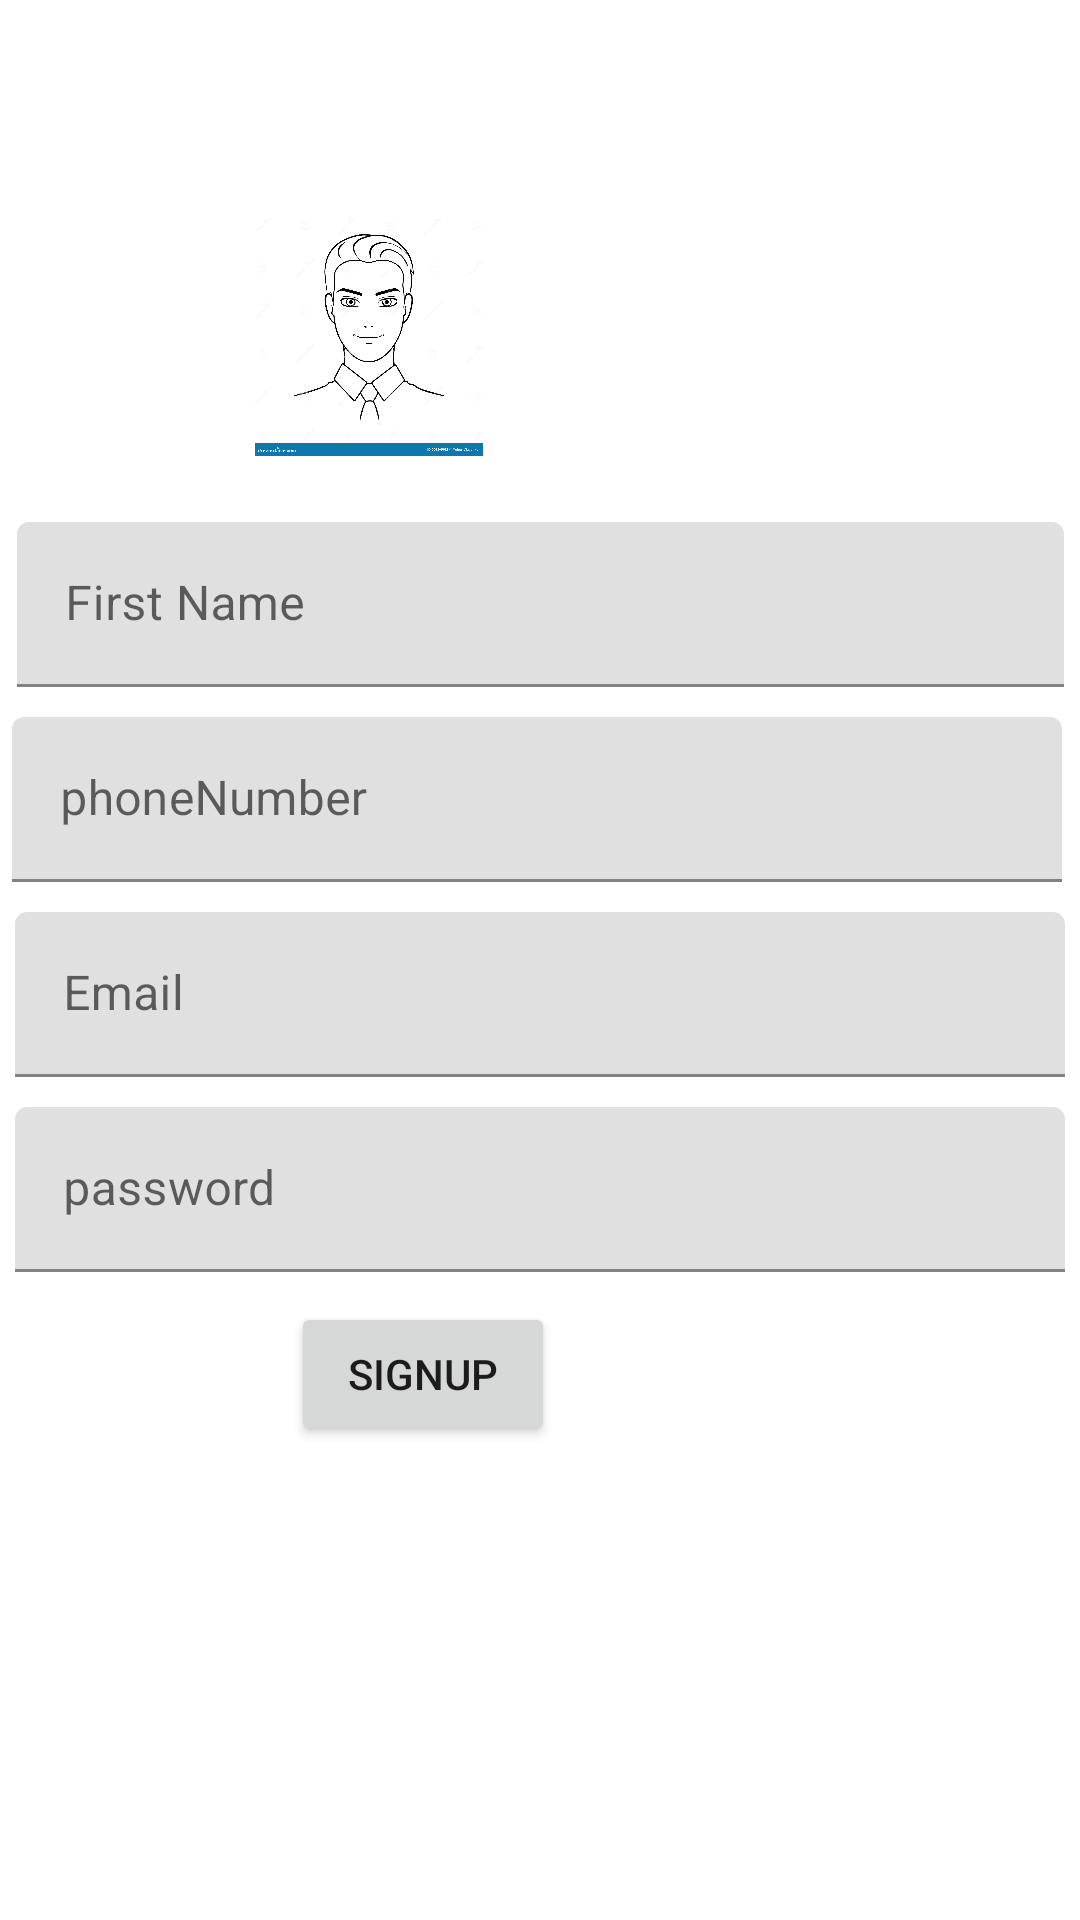

This screen was rendered from an Android layout file. Write that file and the resources it references.
<!-- AndroidManifest.xml: application theme Theme.Asessesment -->
<!-- res/layout/activity_my_list.xml -->
<?xml version="1.0" encoding="utf-8"?>
<androidx.constraintlayout.widget.ConstraintLayout xmlns:android="http://schemas.android.com/apk/res/android"
    xmlns:app="http://schemas.android.com/apk/res-auto"
    xmlns:tools="http://schemas.android.com/tools"
    android:layout_width="match_parent"
    android:layout_height="match_parent"
    tools:context=".MyList">
    <com.google.android.material.textfield.TextInputLayout
        android:id="@+id/tiluserName"
        android:layout_width="349dp"
        android:layout_height="55dp"
        android:layout_marginStart="1dp"
        android:layout_marginTop="174dp"
        android:layout_marginEnd="1dp"
        app:layout_constraintEnd_toEndOf="parent"
        app:layout_constraintStart_toStartOf="parent"
        app:layout_constraintTop_toTopOf="parent">

        <com.google.android.material.textfield.TextInputEditText
            android:id="@+id/tieuserName"
            android:layout_width="match_parent"
            android:layout_height="match_parent"
            android:hint="First Name"
            tools:ignore="TextContrastCheck" />
    </com.google.android.material.textfield.TextInputLayout>

    <com.google.android.material.textfield.TextInputLayout
        android:id="@+id/tilPhonenumber"
        android:layout_width="350dp"
        android:layout_height="55dp"
        android:layout_marginStart="58dp"
        android:layout_marginTop="10dp"
        android:layout_marginEnd="60dp"
        app:layout_constraintEnd_toEndOf="parent"
        app:layout_constraintStart_toStartOf="parent"
        app:layout_constraintTop_toBottomOf="@+id/tiluserName">

        <com.google.android.material.textfield.TextInputEditText
            android:id="@+id/tiePhonenumber"
            android:layout_width="match_parent"
            android:layout_height="wrap_content"
            android:hint="phoneNumber" />
    </com.google.android.material.textfield.TextInputLayout>

    <com.google.android.material.textfield.TextInputLayout
        android:id="@+id/tilemail"
        android:layout_width="350dp"
        android:layout_height="55dp"
        android:layout_marginStart="1dp"
        android:layout_marginTop="10dp"
        android:layout_marginEnd="1dp"
        app:layout_constraintEnd_toEndOf="parent"
        app:layout_constraintStart_toStartOf="parent"
        app:layout_constraintTop_toBottomOf="@+id/tilPhonenumber">

        <com.google.android.material.textfield.TextInputEditText
            android:id="@+id/tieEmailAdress"
            android:layout_width="match_parent"
            android:layout_height="wrap_content"
            android:hint="Email" />
    </com.google.android.material.textfield.TextInputLayout>

    <com.google.android.material.textfield.TextInputLayout
        android:id="@+id/tilEmail"
        android:layout_width="350dp"
        android:layout_height="55dp"
        android:layout_marginStart="1dp"
        android:layout_marginTop="10dp"
        android:layout_marginEnd="1dp"
        app:layout_constraintEnd_toEndOf="parent"
        app:layout_constraintStart_toStartOf="parent"
        app:layout_constraintTop_toBottomOf="@+id/tilemail">

        <com.google.android.material.textfield.TextInputEditText
            android:id="@+id/tiePassword"
            android:layout_width="match_parent"
            android:layout_height="wrap_content"
            android:hint="password" />
    </com.google.android.material.textfield.TextInputLayout>

    <Button
        android:id="@+id/btnlogin"
        android:layout_width="wrap_content"
        android:layout_height="wrap_content"
        android:layout_marginStart="126dp"
        android:layout_marginTop="10dp"
        android:layout_marginEnd="175dp"
        android:text="signup"
        app:layout_constraintEnd_toEndOf="parent"
        app:layout_constraintHorizontal_bias="1.0"
        app:layout_constraintStart_toStartOf="parent"
        app:layout_constraintTop_toBottomOf="@+id/tilEmail" />

    <ImageView
        android:id="@+id/ivimages"
        android:layout_width="80dp"
        android:layout_height="80dp"
        android:layout_marginStart="134dp"
        android:layout_marginTop="72dp"
        android:layout_marginEnd="197dp"
        app:layout_constraintEnd_toEndOf="parent"
        app:layout_constraintHorizontal_bias="1.0"
        app:layout_constraintStart_toStartOf="parent"
        app:layout_constraintTop_toTopOf="parent"
        app:srcCompat="@drawable/img" />

</androidx.constraintlayout.widget.ConstraintLayout>
<!-- resources referenced by this layout -->
<resources>
  <!-- drawable img: png bitmap (drawable, 359785 bytes) -->
  <style name="Theme.Asessesment" parent="Theme.MaterialComponents.DayNight.DarkActionBar">
          
          <item name="colorPrimary">@color/purple_500</item>
          <item name="colorPrimaryVariant">@color/purple_700</item>
          <item name="colorOnPrimary">@color/white</item>
          
          <item name="colorSecondary">@color/teal_200</item>
          <item name="colorSecondaryVariant">@color/teal_700</item>
          <item name="colorOnSecondary">@color/black</item>
          
          <item name="android:statusBarColor" tools:targetApi="l">?attr/colorPrimaryVariant</item>
          
      </style>
  <!-- not gathered from this repository: default colours our renderer supplied (Android Studio template values) -->
  <color name="purple_500">#FF6200EE</color>
  <color name="purple_700">#FF3700B3</color>
  <color name="teal_200">#FF03DAC5</color>
  <color name="teal_700">#FF018786</color>
  <color name="black">#FF000000</color>
  <color name="white">#FFFFFFFF</color>
</resources>
